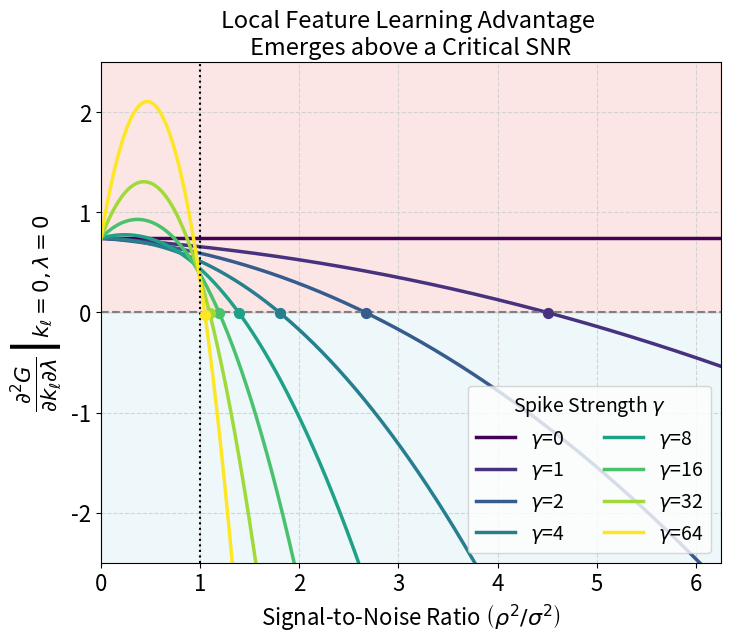

This figure's Python source: (Note: this script raises an exception after producing the figure.)
import numpy as np
import matplotlib.pyplot as plt 

NUMERICAL_TOLERANCE = 1e-6


def mp_stieltjes_transform(z, c):
    """
    Stieltjes transform m(z) of the Marchenko–Pastur law
    in the regime c = n/D < 1.
    Uses the mathematicians' sign convention:
        m(z) = ∫ 1/(λ - z) dμ_MP(λ)
    """
    z = np.asarray(z, dtype=complex) 
    if z == 0:
        # z += NUMERICAL_TOLERANCE
        return 1./(1 - c)

    a = (1 - np.sqrt(c))**2
    b = (1 + np.sqrt(c))**2

    Delta_a = np.sqrt((z - a))  # correct branch automatically
    Delta_b = np.sqrt((z - b))

    m = (1 - c - z + Delta_a * Delta_b) / (2 * c * z)
    return m


def mp_stieltjes_derivative(z, c):
    """
    Computes m'(z) for the MP law in the c<1 regime.
    """
    z = np.asarray(z, dtype=complex) 
    if z == 0:
        # z+= NUMERICAL_TOLERANCE
        return 1./((1 - c)**3)

    a = (1 - np.sqrt(c))**2
    b = (1 + np.sqrt(c))**2

    Delta_a = np.sqrt((z - a))  # correct branch automatically
    Delta_b = np.sqrt((z - b))

    Delta_prime = Delta_a / (2 * Delta_b) + Delta_b / (2 * Delta_a)

    m = (1 - c - z + Delta_a * Delta_b) / (2 * c * z)

    m_prime = ((-1 + Delta_prime) / (2 * c * z)) - (m / z)
    return m_prime


def compute_linear_model_bias_and_variance(n, D, ridge_lambda, noise_std):
    """
    Computes the bias, variance, and generalization error of the baseline linear model
    in the proportional asymptotics regime using the MP Stieltjes transform.
    """
    psi = n / D
    if psi >= 1:
        raise ValueError("This function only supports the overparameterized regime (psi < 1).")

    mp_stieltjes = mp_stieltjes_transform(-ridge_lambda, psi)
    mp_steltjes_prime = mp_stieltjes_derivative(-ridge_lambda, psi)

    alpha_1 = psi * (1 - ridge_lambda * mp_stieltjes)
    alpha_2 = psi * (mp_stieltjes - ridge_lambda * mp_steltjes_prime)

    noise_1 = psi * mp_stieltjes * noise_std**2
    noise_2 = psi * mp_steltjes_prime * noise_std**2

    bias = (1 - alpha_1)**2 
    variance = alpha_1 - alpha_1**2 - ridge_lambda * alpha_2 + noise_1 - ridge_lambda * noise_2 
    gen_error = bias + variance

    bias = bias.real
    variance = variance.real
    gen_error = gen_error.real

    return bias, variance, gen_error


# def compute_feature_learning_model_bias_and_variance(n, D, beta_coeff, ridge_lambda, noise_std):
#     """
#     Computes the bias, variance, and generalization error of the feature learning model
#     in the proportional asymptotics regime using the MP Stieltjes transform.
#     """
#     psi = n / D
#     k = beta_coeff
#     if psi >= 1:
#         raise ValueError("This function only supports the overparameterized regime (psi < 1).")

#     mp_stieltjes = mp_stieltjes_transform(-ridge_lambda, psi)
#     mp_steltjes_prime = mp_stieltjes_derivative(-ridge_lambda, psi)

#     alpha_1 = psi * (1 - ridge_lambda * mp_stieltjes)
#     alpha_2 = psi * (mp_stieltjes - ridge_lambda * mp_steltjes_prime)

#     noise_1 = psi * mp_stieltjes * noise_std**2
#     noise_2 = psi * mp_steltjes_prime * noise_std**2

#     y_norm_term = 1 + noise_std**2
#     y_trace_term = 1 - ridge_lambda * mp_stieltjes + (noise_std**2)*mp_stieltjes

#     num = (ridge_lambda * k / psi) * (y_norm_term - ridge_lambda * y_trace_term)
#     denom = 1 + k * (1 + ((1 + noise_std**2) / psi) - (ridge_lambda * y_norm_term / psi) + (ridge_lambda**2 / psi) * y_trace_term ) 
#     c_lambda = 1. + (num / denom)

#     bias = (1 - c_lambda * alpha_1)**2
#     variance = (c_lambda**2) * (alpha_1 - alpha_1**2 - ridge_lambda * alpha_2 + noise_1 - ridge_lambda * noise_2)
#     gen_error = bias + variance

#     bias = bias.real
#     variance = variance.real
#     gen_error = gen_error.real

#     return bias, variance, gen_error


def compute_spiked_covariance_intermediate_quantities(n, D, k_l, ridge_lambda, spike_strength, rho, noise_std):
    psi = n / D
    gamma = spike_strength 
    if psi >= 1:
        raise ValueError("This function only supports the overparameterized regime (psi < 1).")

    mp_stieltjes = mp_stieltjes_transform(-ridge_lambda, psi)
    mp_steltjes_prime = mp_stieltjes_derivative(-ridge_lambda, psi)

    tau_1 = psi * (1 - ridge_lambda * mp_stieltjes)
    tau_2 = psi * (mp_stieltjes - ridge_lambda * mp_steltjes_prime)

    a = tau_1
    b = gamma * tau_1 * (1 - tau_1) / (1 + gamma * tau_1)  #1 - tau_1 - (1. / (1./(1 - tau_1) + gamma * psi * mp_stieltjes))

    # T1 = gamma * psi * mp_stieltjes + (tau_1 / (1. - tau_1))
    # T2 = gamma * psi * mp_steltjes_prime + (tau_2 / ((1 - tau_1)**2))

    a_tilde = tau_2
    b_tilde = tau_2 * ( (gamma + 1)/((1 + gamma * tau_1)**2) - 1 )  #(T2 / (1 + T1)**2) - tau_2 

    # noise_1 = psi * mp_stieltjes * noise_std**2
    # noise_2 = psi * mp_steltjes_prime * noise_std**2

    y_norm_term = 1 + noise_std**2 + gamma * rho**2
    y_resolvent_term = ((a + b * rho**2) / psi) + (noise_std**2)*mp_stieltjes
    y_Kx_y_term = 1. + (1 + noise_std**2)/psi + gamma * (rho**2) * (2 + gamma + 1./psi)

    num_term = (ridge_lambda / psi) * (y_norm_term - ridge_lambda * y_resolvent_term)
    num = k_l * num_term
    denom = 1. + k_l * (y_Kx_y_term - (ridge_lambda / psi) * y_norm_term + (ridge_lambda**2 / psi) * y_resolvent_term)
    c_lambda = 1. + (num / denom)

    intermediate_quantities = {'psi': psi, 'mp_stieltjes': mp_stieltjes, 'mp_stieltjes_prime': mp_steltjes_prime,
                               'tau_1': tau_1, 'tau_2': tau_2, 'a': a, 'b': b,  
                               'a_tilde': a_tilde, 'b_tilde': b_tilde, 
                               'c_num': num, 'c_num_term': num_term, 'c_denom': denom, 'c_lambda': c_lambda}
    
    return intermediate_quantities


def compute_spiked_covariance_model_bias_and_variance(n, D, k_l, ridge_lambda, spike_strength, rho, noise_std):
    '''
    Computes the bias, variance, and generalization error of the spiked covariance model.
    
    Arguments:
        n: number of samples
        D: data dimension
        k_l: feature learning update strength
        ridge_lambda: ridge regularization strength
        spike_strength: strength of the spike in the covariance
        rho: alignment between true regression vector and the spike direction
        noise_std: standard deviation of the noise in the outputs
    '''
    psi = n / D
    gamma = spike_strength 
    if psi >= 1:
        raise ValueError("This function only supports the overparameterized regime (psi < 1).")

    vars = compute_spiked_covariance_intermediate_quantities(n, D, k_l, ridge_lambda, spike_strength, rho, noise_std)
    a = vars['a']
    b = vars['b']
    a_tilde = vars['a_tilde']
    b_tilde = vars['b_tilde']
    c_lambda = vars['c_lambda']

    bias_term1 = (1 - c_lambda * a)**2
    bias_term2 = (rho**2) * ( (b * c_lambda)**2 - 2 * c_lambda * b * (1 - a * c_lambda) )
    bias_term3 = gamma * (rho**2) * (1 - c_lambda * (a + b))**2
    bias = bias_term1 + bias_term2 + bias_term3

    var1 = a + b * rho**2
    var2 = a_tilde + b_tilde * rho**2
    init_var = (var1 - ridge_lambda * var2 + (a_tilde * noise_std**2) - (a**2) - (rho**2) * (2*a*b + b**2))
    variance = (c_lambda**2) * init_var

    gen_error = bias + variance 

    bias = bias.real
    variance = variance.real
    gen_error = gen_error.real

    return bias, variance, gen_error


def compute_spiked_covariance_dG_dc(n, D, k_l, ridge_lambda, spike_strength, rho, noise_std):
    gamma = spike_strength
    vars = compute_spiked_covariance_intermediate_quantities(n, D, k_l, ridge_lambda, spike_strength, rho, noise_std)
    a = vars['a']
    b = vars['b']
    a_tilde = vars['a_tilde']
    b_tilde = vars['b_tilde']
    # noise_1 = vars['noise_1']
    # noise_2 = vars['noise_2']
    c_lambda = vars['c_lambda']
    c_num_term = vars['c_num_term']
    c_denom = vars['c_denom']

    dB_dc = -2 * a * (1 - c_lambda * a) + (rho**2) * b * (b * c_lambda - 2 * (1 - c_lambda * a)) + (rho**2) * b * c_lambda * (b + 2 * a) - 2 * (a + b) * gamma * (rho**2) * (1 - c_lambda * (a + b))
    
    var1 = a + b * rho**2
    var2 = a_tilde + b_tilde * rho**2
    init_var = (var1 - ridge_lambda * var2 + (a_tilde * noise_std**2) - (a**2) - (rho**2) * (2*a*b + b**2))
    dV_dc = 2 * c_lambda * init_var
    dG_dc = dB_dc + dV_dc 

    dc_dk = c_num_term / (c_denom**2)      # will be greater than 0, as c_lambda increases as k increases

    dG_dk = dG_dc * dc_dk 

    return dG_dk, dG_dc, dc_dk 

def calculate_dG_finite_differencing(Gs, spacing):
    return np.diff(Gs) / spacing


def dG_dlambda_dk_at_zero(psi, gamma, rho, noise_std):
    """
    Computes the derivative of the generalization error with respect to k_l and lambda
    at k_l = 0 and lambda = 0 for the spiked covariance model.
    """
    coeff = -2. * (1 + noise_std**2 + gamma * rho**2)
    rho_coeff = (1 - psi) * gamma * (1 + gamma) / (1 + gamma * psi)**2
    sigma_coeff = -1. / (1 - psi) 
    main_term = rho_coeff * rho**2 + sigma_coeff * noise_std**2
    dG_dlambda_dk = coeff * main_term
    return dG_dlambda_dk


def visualize_mixed_partial_at_zero(psi, gammas, rhos, noise_stds, ylim=None):
    '''
    Visualizes the mixed partial derivative of the generalization error with respect to k_l and lambda
    at k_l = 0 and lambda = 0 for the spiked covariance model.
    Arguments:
        psi: ratio of n/D
        gamma: list of spike strengths
        rhos: array of alignment values, or a single float
        noise_stds: array of noise standard deviations, or a single float
    '''
    # add description
    
    # assert that either rhos and noise_stds are 1d arrays of the same length OR one of them is a float scalar
    assert (isinstance(rhos, (float, int)) or isinstance(noise_stds, (float, int)) or (len(rhos) == len(noise_stds)))

    # assert that noise_stds has no zero values 
    assert np.all(noise_stds > 0), "noise_stds must be greater than 0"

    SNRs = rhos**2 / noise_stds**2

    # sample colors from a nice smooth colormap for gammas
    colors = plt.cm.viridis(np.linspace(0, 1, len(gammas)))

    # make a beautiful, paper-ready ML theory style plot of SNRs against dG_dlambda_dks
    # make the plot grid style white, with grid lines in light gray, and the axes spines in black
    # make sure to label the point where each curve crosses the x-axis
    fig, ax = plt.subplots(figsize=(8, 6.5))
    ax.set_facecolor('white')
    ax.grid(True, color='lightgray', linestyle='--')
    ax.spines['bottom'].set_color('black')
    ax.spines['left'].set_color('black')
    ax.spines['top'].set_color('black')
    ax.spines['right'].set_color('black')
    for i, gamma in enumerate(gammas):
        dG_dlambda_dks = dG_dlambda_dk_at_zero(psi, gamma, rhos, noise_stds)
        ax.plot(SNRs, dG_dlambda_dks, linestyle='-', color=colors[i], lw=2.5, label=f'$\\gamma$={gamma:g}')
        # find point where dG_dlambda_dks crosses the x-axis and mark it with a dot
        if np.any(dG_dlambda_dks < 0):
            crossing_index = np.where(dG_dlambda_dks < 0)[0][0]
            ax.scatter(SNRs[crossing_index], dG_dlambda_dks[crossing_index], color=colors[i], s=50, zorder=5)
    crit_SNR = psi**2 / (1 - psi)**2
    ax.axvline(crit_SNR, color='black', linestyle='dotted', lw=1.5)
    ax.axhline(0, color='gray', linestyle='--', lw=1.5)

    # shade the negative y-axis region in light blue, and the positive y-axis region in light red
    ax.fill_between(SNRs, dG_dlambda_dks.min()-0.5, 0, color='lightblue', alpha=0.2)
    ax.fill_between(SNRs, 0, dG_dlambda_dks.max()+0.5, color='lightcoral', alpha=0.2)

    ax.set_xlabel('Signal-to-Noise Ratio $\\left( \\rho^2/\\sigma^2\\right)$', fontsize=16)
    ax.set_ylabel('$\\left. \\frac{\\partial^2 G}{\\partial k_\\ell \\partial \\lambda} \\right|_{k_\\ell=0, \\lambda=0}$', fontsize=22)
    ax.set_title(f'Local Feature Learning Advantage \nEmerges above a Critical SNR', fontsize=17)
    # increase tick font size
    ax.tick_params(axis='both', which='major', labelsize=16)
    # make legend have 2 rows
    handles, labels = ax.get_legend_handles_labels()
    ax.legend(handles, labels, fontsize=14, title='Spike Strength $\\gamma$', title_fontsize=14, ncol=2)
    if ylim is not None:
        ax.set_ylim(ylim)
    ax.set_xlim(SNRs.min(), SNRs.max())
    plt.savefig(f"paper_figures/feature_learning_advantage_psi={psi:g}.pdf", bbox_inches='tight')


def depth_lambda_dG_dk_heatmap(n, D, spike_strength, rho, noise_std):
    q = D / n
    lambdas = np.arange(0, 1.01, 0.01)
    k_ls = np.arange(0, 1.01, 0.01)
    dG_dks = np.zeros((len(lambdas), len(k_ls)), dtype=complex)

    k_sub = k_ls[0::20]
    lambdas_sub = lambdas[0::20]

    for i in range(len(lambdas)):
        lmbda = lambdas[i]
        dG_dk_row, _, _ = compute_spiked_covariance_dG_dc(n, D, k_ls, lmbda, spike_strength, rho, noise_std)
        dG_dks[i] = dG_dk_row
    
    dG_dks = np.real(dG_dks)
    fig, ax = plt.subplots()
    img = ax.imshow(dG_dks, cmap='viridis', origin='upper') # 'upper' is typical for matrices
    
    k_indices = np.arange(0, len(k_ls), 20)
    lambda_indices = np.arange(0, len(lambdas), 20)
    ax.set_xticks(k_indices)
    ax.set_yticks(lambda_indices)

    # 4. Set the custom labels
    ax.set_xticklabels(np.round(k_sub, 2))
    ax.set_yticklabels(np.round(lambdas_sub, 2))

    # Optional: Add a color bar and ensure layout is nice
    fig.colorbar(img, ax=ax, fraction=0.046, pad=0.04)
    plt.xlabel("$k_\\ell$")
    plt.ylabel("$\\lambda$")
    plt.title("$dG/dk_\\ell$")
    plt.show()

    print(f'Max derivative: {dG_dks.max()}')
    print(f'Min derivative: {dG_dks.min()}')


def explore_depth_effect_on_gen_error(n, D, ridge_lambda, spike_strength, rho, noise_std):
    # L = 50
    # layers = np.arange()
    # c_ls = np.arange()

    ks = np.arange(0, 10.01, 0.01) #10.

    _, _, feat_gen_errors = compute_spiked_covariance_model_bias_and_variance(n, D, ks, ridge_lambda, spike_strength, rho, noise_std)

    plt.figure()
    plt.plot(ks, feat_gen_errors, lw=2.4)
    plt.xlabel('Feature Learning Update Strength ($k_\\ell$)')
    plt.ylabel('Generalization Error')
    plt.show()

    return

def generate_gen_error_advantage_curve():
    return
    


if __name__ == "__main__":
    gammas = [0., 1., 2., 4., 8., 16., 32., 64.]
    visualize_mixed_partial_at_zero(psi=0.5, gammas=gammas, rhos=np.arange(0, 1.001, 0.001), noise_stds=0.4, ylim=(-2.5, 2.5))

    print(1./0)
    n = 500
    D = 1000 
    spike_strength = 5.0
    rho = 0.5
    noise_std = 0.5
    # ridge_lambda = 0.1

    # k_ls = np.arange(0, 1.01, 0.01)
    # spacing = 0.01
    # dG_dk, dG_dc, dc_dk = compute_spiked_covariance_dG_dc(n, D, k_ls, ridge_lambda, spike_strength, rho, noise_std)

    # _, _, Gs = compute_spiked_covariance_model_bias_and_variance(n, D, k_ls, ridge_lambda, spike_strength, rho, noise_std)
    # dGs_manual = calculate_dG_finite_differencing(Gs, spacing)

    # plt.figure()
    # plt.plot(k_ls, dG_dk)
    # plt.plot(k_ls[:-1], dGs_manual, linestyle='dashed')
    # plt.show()

    # explore_depth_effect_on_gen_error(n, D, ridge_lambda, spike_strength, rho, noise_std)

    # depth_lambda_dG_dk_heatmap(n, D, spike_strength, rho, noise_std)
    # # print(1./0)

    k_l = 10.
    lambdas = np.arange(0., 1.001, 0.001)

    init_biases = np.zeros_like(lambdas)
    init_variances = np.zeros_like(lambdas)
    init_gen_errors = np.zeros_like(lambdas)

    feat_biases = np.zeros_like(lambdas)
    feat_variances = np.zeros_like(lambdas)
    feat_gen_errors = np.zeros_like(lambdas)


    for i in range(len(lambdas)):
        ridge_lambda = lambdas[i]
        # init_bias, init_variance, init_gen_error = compute_linear_model_bias_and_variance(n, D, ridge_lambda, noise_std)
        init_bias, init_variance, init_gen_error = compute_spiked_covariance_model_bias_and_variance(n, D, 0., ridge_lambda, spike_strength, rho, noise_std)

        init_biases[i] = init_bias
        init_variances[i] = init_variance 
        init_gen_errors[i] = init_gen_error 

        # feat_bias, feat_variance, feat_gen_error = compute_feature_learning_model_bias_and_variance(n, D, beta_coeff, ridge_lambda, noise_std)
        feat_bias, feat_variance, feat_gen_error = compute_spiked_covariance_model_bias_and_variance(n, D, k_l, ridge_lambda, spike_strength, rho, noise_std)

        feat_biases[i] = feat_bias
        feat_variances[i] = feat_variance 
        feat_gen_errors[i] = feat_gen_error 

    plt.figure()
    plt.plot(lambdas, init_biases, color='gray', lw=2., linestyle='dashed', label='Bias')
    plt.plot(lambdas, init_variances, color='gray', lw=2., linestyle='dotted', label='Variance')
    plt.plot(lambdas, init_gen_errors, color='gray', lw=2.5, label='Generalization Error')

    plt.plot(lambdas, feat_biases, color='royalblue', lw=2., linestyle='dashed', label='Bias')
    plt.plot(lambdas, feat_variances, color='royalblue', lw=2., linestyle='dotted', label='Variance')
    plt.plot(lambdas, feat_gen_errors, color='royalblue', lw=2.5, label='Generalization Error')

    # plot blue and green stars at minimum of generalization error for init and feat learn, respectively
    plt.scatter(lambdas[np.argmin(init_gen_errors)], np.min(init_gen_errors), color='gray', marker='o', s=50, label='Init Min Gen Error')
    plt.scatter(lambdas[np.argmin(feat_gen_errors)], np.min(feat_gen_errors), color='royalblue', marker='o', s=50, label='Feat Learn Min Gen Error')

    # plt.ylim(0, 0.65)
    plt.xlabel('Ridge Regularization Strength')
    # plt.legend()
    # plt.show()
    plt.savefig(f'bias_variance_plots/n={n}_D={D}_psi={n/D:.2f}_rho={rho}_gamma={spike_strength}_noise={noise_std}.pdf', bbox_inches='tight')

    print(f'Init min gen error: {np.min(init_gen_errors)} at lambda={lambdas[np.argmin(init_gen_errors)]}')
    print(f'Feat learn min gen error: {np.min(feat_gen_errors)} at lambda={lambdas[np.argmin(feat_gen_errors)]}')
